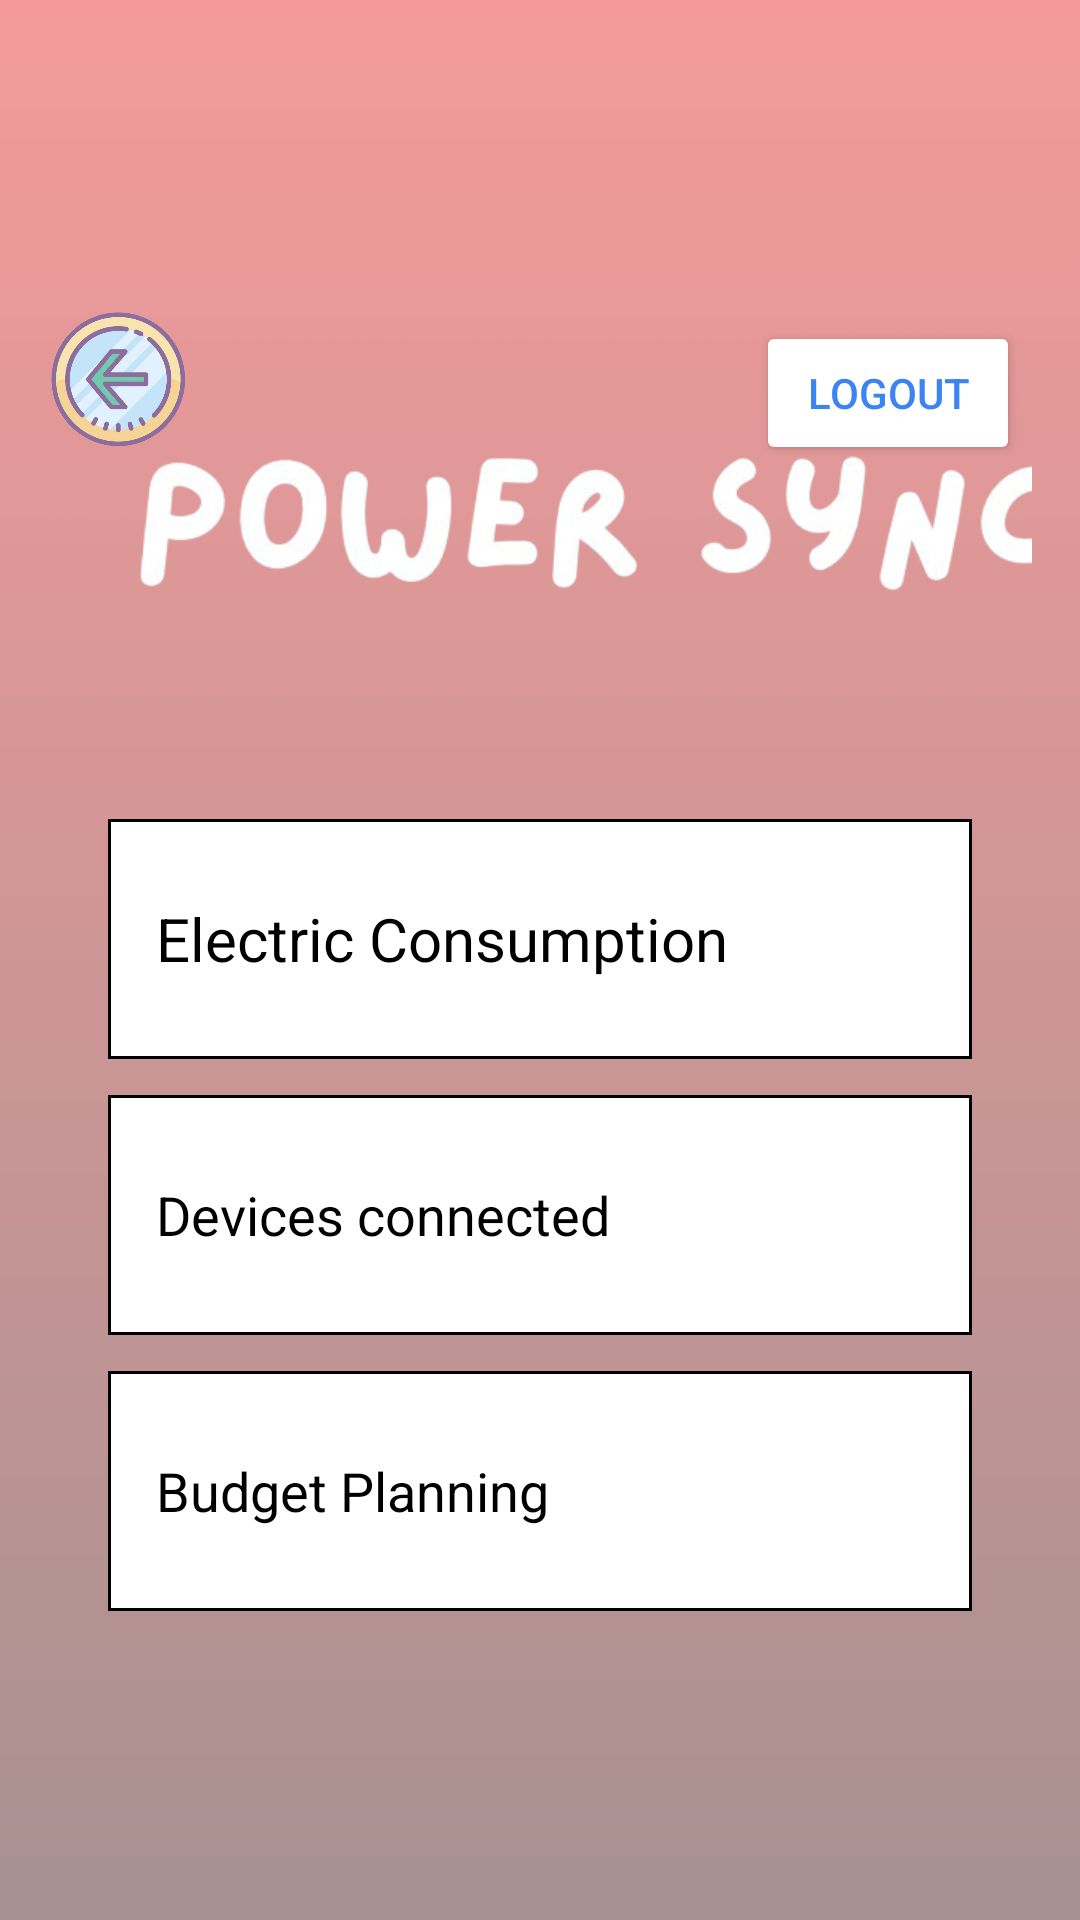

Produce the Android XML layout that renders to this screen, including the resource entries it uses.
<!-- AndroidManifest.xml: application theme Theme.Powersync -->
<!-- res/layout/powersync_page.xml -->
<?xml version="1.0" encoding="utf-8"?>
<RelativeLayout xmlns:android="http://schemas.android.com/apk/res/android"
    android:orientation="vertical"
    android:layout_width="match_parent"
    android:layout_height="match_parent"
    android:background="@drawable/login_background"
    android:gravity="center"
    android:padding="16dp">

    <ImageButton
        android:id="@+id/back_button"
        android:layout_width="48dp"
        android:layout_height="48dp"
        android:background="?android:attr/selectableItemBackgroundBorderless"
        android:contentDescription="Back Button"
        android:scaleType="centerInside"
        android:src="@drawable/back_button"
        android:gravity="start"
        android:layout_alignParentTop="true"
        android:layout_alignParentStart="true" />

    <Button
        android:id="@+id/logout_button"
        android:layout_width="wrap_content"
        android:layout_height="wrap_content"
        android:layout_alignParentTop="true"
        android:layout_alignParentEnd="true"
        android:layout_marginTop="4dp"
        android:layout_marginEnd="4dp"
        android:backgroundTint="@android:color/white"
        android:text="Logout"
        android:textColor="#3B84F1" />


    <LinearLayout
        android:layout_width="match_parent"
        android:layout_height="wrap_content"
        android:orientation="vertical">


        <ImageView
            android:layout_width="360dp"
            android:layout_height="160dp"
            android:src="@drawable/actual_logo" />

        <TextView
            android:layout_width="match_parent"
            android:layout_height="80dp"
            android:layout_marginHorizontal="20dp"
            android:layout_marginTop="10dp"
            android:background="@drawable/square_border"
            android:text="Electric Consumption"
            android:textColor="#000000"
            android:textSize="20sp"
            android:gravity="center_vertical|start"
            android:paddingStart="16dp"
            android:fontFamily="" />

        <RelativeLayout
            android:id="@+id/btn_devices_connected"
            android:layout_width="match_parent"
            android:layout_height="80dp"
            android:layout_marginHorizontal="20dp"
            android:layout_marginTop="12dp"

            android:background="@drawable/square_border"
            android:clickable="true"
            android:focusable="true"
            android:padding="16dp">

            <TextView
                android:layout_width="wrap_content"
                android:layout_height="wrap_content"
                android:layout_alignParentStart="true"
                android:layout_centerVertical="true"
                android:text="Devices connected"
                android:textColor="#000000"
                android:textSize="18sp" />

            <TextView
                android:layout_width="wrap_content"
                android:layout_height="wrap_content"
                android:layout_alignParentEnd="true"
                android:layout_centerVertical="true"
                android:textColor="#000000"
                android:textSize="22sp"
                android:textStyle="bold" />

        </RelativeLayout>


        <RelativeLayout
            android:id="@+id/btn_budget_planning"
            android:layout_width="match_parent"
            android:layout_height="80dp"
            android:layout_marginHorizontal="20dp"
            android:layout_marginTop="12dp"

            android:background="@drawable/square_border"
            android:clickable="true"
            android:focusable="true"
            android:padding="16dp">

            <TextView
                android:layout_width="wrap_content"
                android:layout_height="wrap_content"
                android:layout_alignParentStart="true"
                android:layout_centerVertical="true"
                android:text="Budget Planning"
                android:textColor="#000000"
                android:textSize="18sp" />


        </RelativeLayout>

    </LinearLayout>

</RelativeLayout>
<!-- resources referenced by this layout -->
<resources>
  <!-- drawable actual_logo: png bitmap (drawable, 103426 bytes) -->
  <!-- drawable back_button: png bitmap (drawable, 300461 bytes) -->
  <!-- drawable login_background (drawable) -->
  <?xml version="1.0" encoding="utf-8"?>
  <shape xmlns:android="http://schemas.android.com/apk/res/android">
  
      <gradient android:type ="linear" android:angle="100"
          android:startColor="#F49A9A" android:endColor="#A89191"/>
  </shape>
  <!-- drawable square_border (drawable) -->
  <?xml version="1.0" encoding="utf-8"?>
      <shape xmlns:android="http://schemas.android.com/apk/res/android">
          <solid android:color="#FFFFFF" /> <stroke android:width="1dp" android:color="#000000" /> <padding android:left="10dp" android:right="10dp" />
      </shape>
  <style name="Theme.Powersync" parent="android:Theme.Material.Light.NoActionBar" />
</resources>
